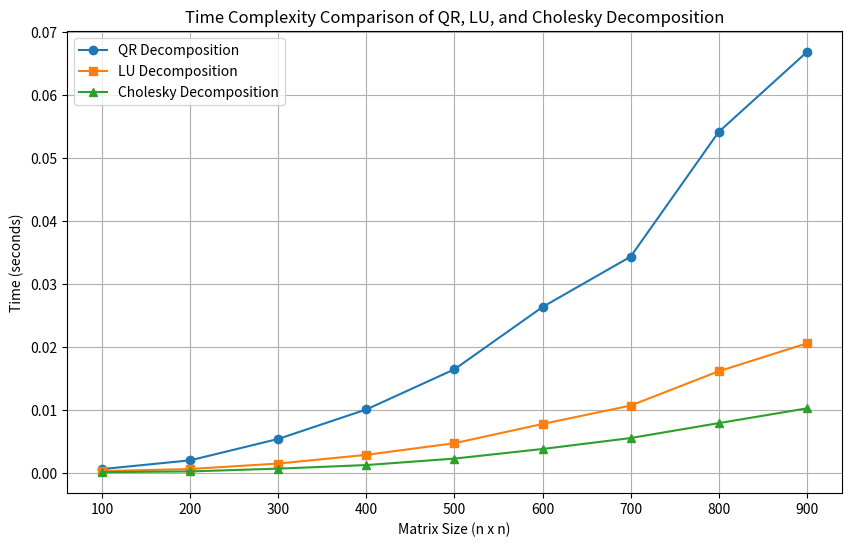

Python code for this plot:
import numpy as np
import time
import matplotlib.pyplot as plt
import scipy.linalg as la

# Define matrix sizes
matrix_sizes = np.arange(100, 1000, 100)

# Initialize lists to store times
qr_times = []
lu_times = []
cholesky_times = []

# Benchmark QR, LU, and Cholesky decompositions for different matrix sizes
for n in matrix_sizes:
    # Generate a random matrix
    A = np.random.rand(n, n)
    
    # QR decomposition timing
    start_time = time.time()
    np.linalg.qr(A)
    qr_times.append(time.time() - start_time)
    
    # LU decomposition timing
    start_time = time.time()
    la.lu(A)
    lu_times.append(time.time() - start_time)
    
    # Cholesky decomposition timing (matrix must be symmetric positive definite)
    A_symmetric = np.dot(A.T, A)  # Making A symmetric positive definite
    start_time = time.time()
    try:
        la.cholesky(A_symmetric)
        cholesky_times.append(time.time() - start_time)
    except np.linalg.LinAlgError:
        cholesky_times.append(None)  # In case Cholesky fails (shouldn't happen)

# Plot the results
plt.figure(figsize=(10, 6))
plt.plot(matrix_sizes, qr_times, label='QR Decomposition', marker='o')
plt.plot(matrix_sizes, lu_times, label='LU Decomposition', marker='s')
plt.plot(matrix_sizes, cholesky_times, label='Cholesky Decomposition', marker='^')

# Graph details
plt.title('Time Complexity Comparison of QR, LU, and Cholesky Decomposition')
plt.xlabel('Matrix Size (n x n)')
plt.ylabel('Time (seconds)')
plt.legend()
plt.grid(True)
plt.show()
